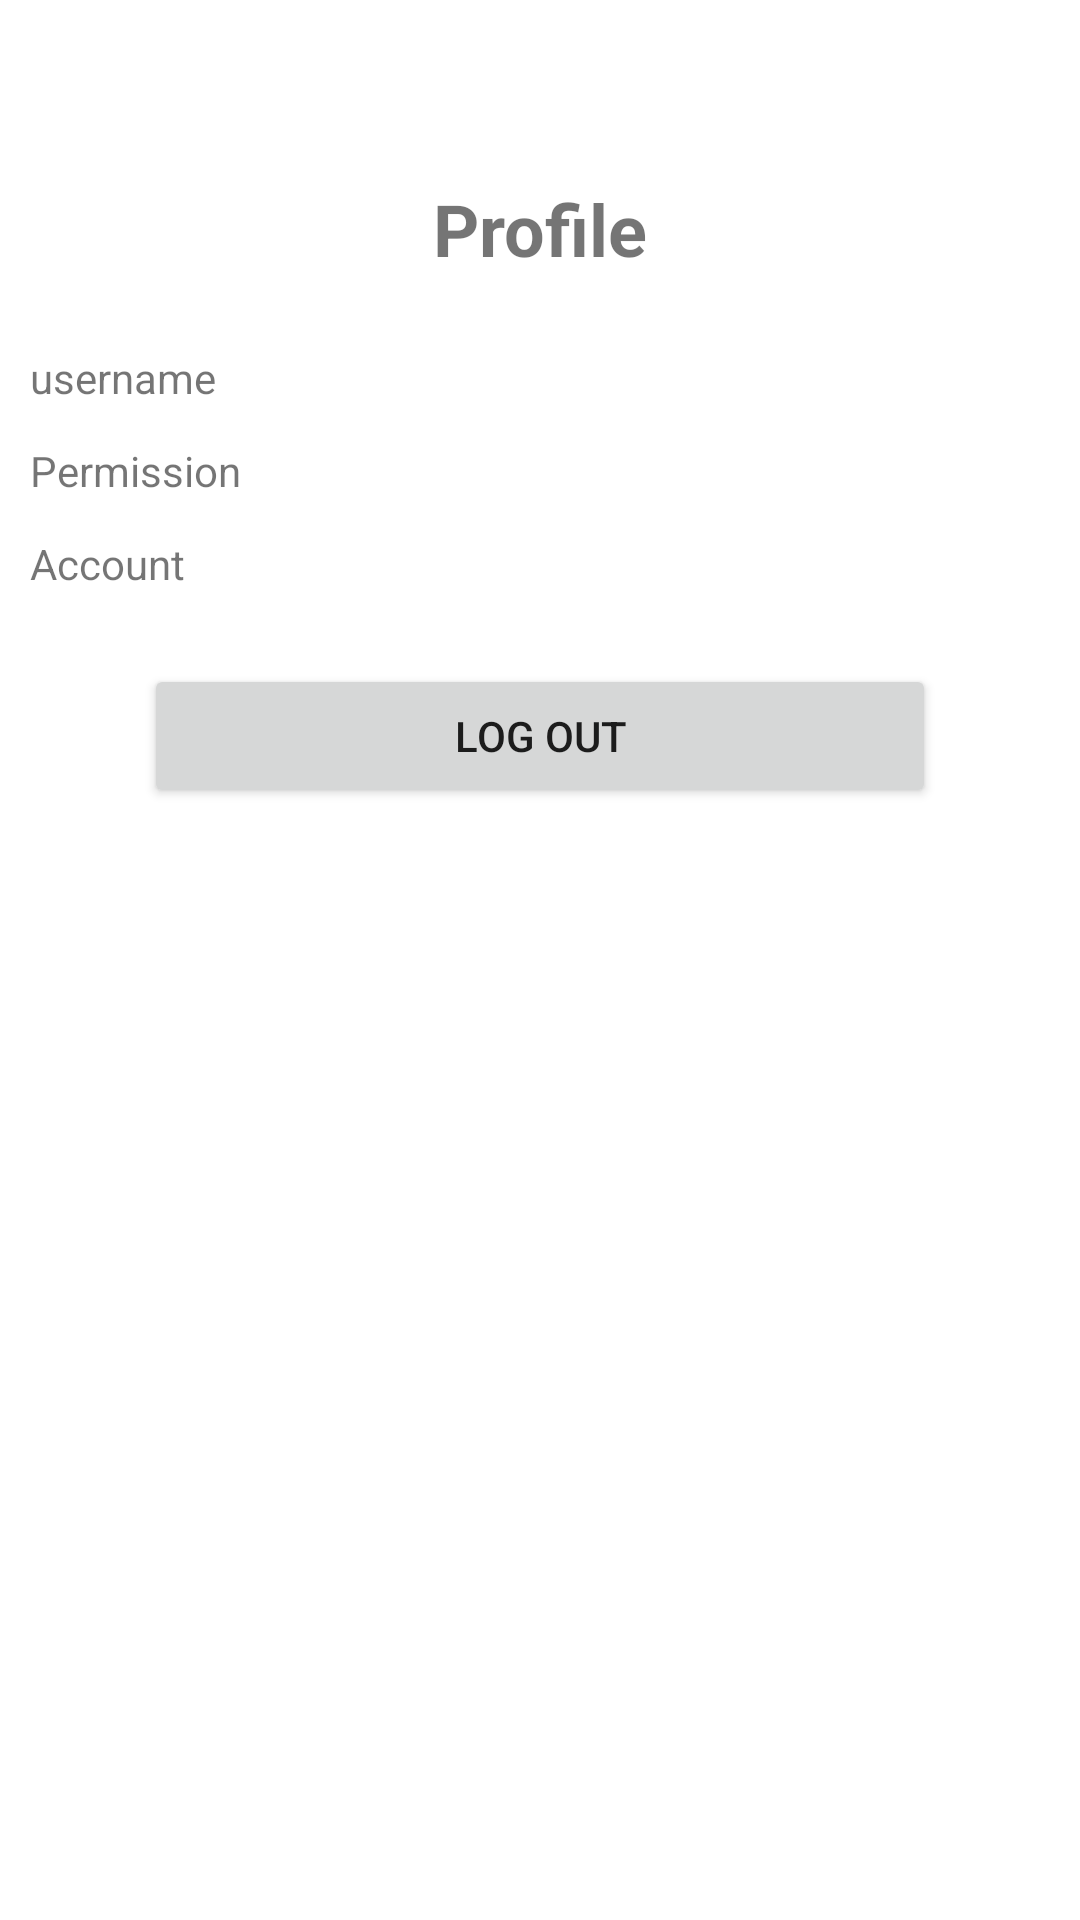

Write the Android layout XML for this screen, with the resource values it uses.
<!-- AndroidManifest.xml: application theme Theme.CS360Project -->
<!-- res/layout/fragment_profile.xml -->
<?xml version="1.0" encoding="utf-8"?>
<ScrollView xmlns:android="http://schemas.android.com/apk/res/android"
    xmlns:app="http://schemas.android.com/apk/res-auto"
    android:layout_width="match_parent"
    android:layout_height="match_parent"
    android:fillViewport="true">

    <androidx.constraintlayout.widget.ConstraintLayout
        android:layout_width="match_parent"
        android:layout_height="wrap_content">

        <TextView
            android:id="@+id/tvProfileTitle"
            android:layout_width="wrap_content"
            android:layout_height="wrap_content"
            android:text="@string/profile"
            android:textSize="24sp"
            android:textStyle="bold"
            android:layout_marginTop="60dp"
            app:layout_constraintTop_toTopOf="parent"
            app:layout_constraintStart_toStartOf="parent"
            app:layout_constraintEnd_toEndOf="parent"/>

        <TextView
            android:id="@+id/etUsername"
            android:layout_width="wrap_content"
            android:layout_height="wrap_content"
            android:text="@string/username"
            android:layout_marginTop="24dp"
            android:layout_marginStart="10dp"
            app:layout_constraintTop_toBottomOf="@id/tvProfileTitle"
            app:layout_constraintStart_toStartOf="parent"/>

        <TextView
            android:id="@+id/accountPrivilege"
            android:layout_width="wrap_content"
            android:layout_height="wrap_content"
            android:text="@string/permissions"
            android:layout_marginTop="12dp"
            android:layout_marginStart="10dp"
            app:layout_constraintTop_toBottomOf="@id/etUsername"
            app:layout_constraintStart_toStartOf="parent"/>

        <TextView
            android:id="@+id/loginStatus"
            android:layout_width="wrap_content"
            android:layout_height="wrap_content"
            android:text="@string/account"
            android:layout_marginTop="12dp"
            android:layout_marginStart="10dp"
            app:layout_constraintTop_toBottomOf="@id/accountPrivilege"
            app:layout_constraintStart_toStartOf="parent"/>

        <Button
            android:id="@+id/btnLogout"
            android:layout_width="0dp"
            android:layout_height="wrap_content"
            android:text="@string/logout"
            android:layout_marginStart="48dp"
            android:layout_marginEnd="48dp"
            android:layout_marginTop="24dp"
            android:layout_marginBottom="16dp"
            app:layout_constraintTop_toBottomOf="@id/loginStatus"
            app:layout_constraintStart_toStartOf="parent"
            app:layout_constraintEnd_toEndOf="parent"
            app:layout_constraintWidth_max="320dp"/>

    </androidx.constraintlayout.widget.ConstraintLayout>
</ScrollView>
<!-- resources referenced by this layout -->
<resources>
  <string name="account">Account</string>
  <string name="logout">Log out</string>
  <string name="permissions">Permission</string>
  <string name="profile">Profile</string>
  <string name="username">username</string>
  <style name="Theme.CS360Project" parent="Theme.MaterialComponents.DayNight.DarkActionBar">
          
          <item name="colorPrimary">@color/purple_500</item>
          <item name="colorPrimaryVariant">@color/purple_700</item>
          <item name="colorOnPrimary">@color/white</item>
          
          <item name="colorSecondary">@color/teal_200</item>
          <item name="colorSecondaryVariant">@color/teal_700</item>
          <item name="colorOnSecondary">@color/black</item>
          
          <item name="android:statusBarColor">?attr/colorPrimaryVariant</item>
          
      </style>
  <!-- not gathered from this repository: default colours our renderer supplied (Android Studio template values) -->
  <color name="purple_500">#FF6200EE</color>
  <color name="purple_700">#FF3700B3</color>
  <color name="teal_200">#FF03DAC5</color>
  <color name="teal_700">#FF018786</color>
  <color name="black">#FF000000</color>
  <color name="white">#FFFFFFFF</color>
</resources>
